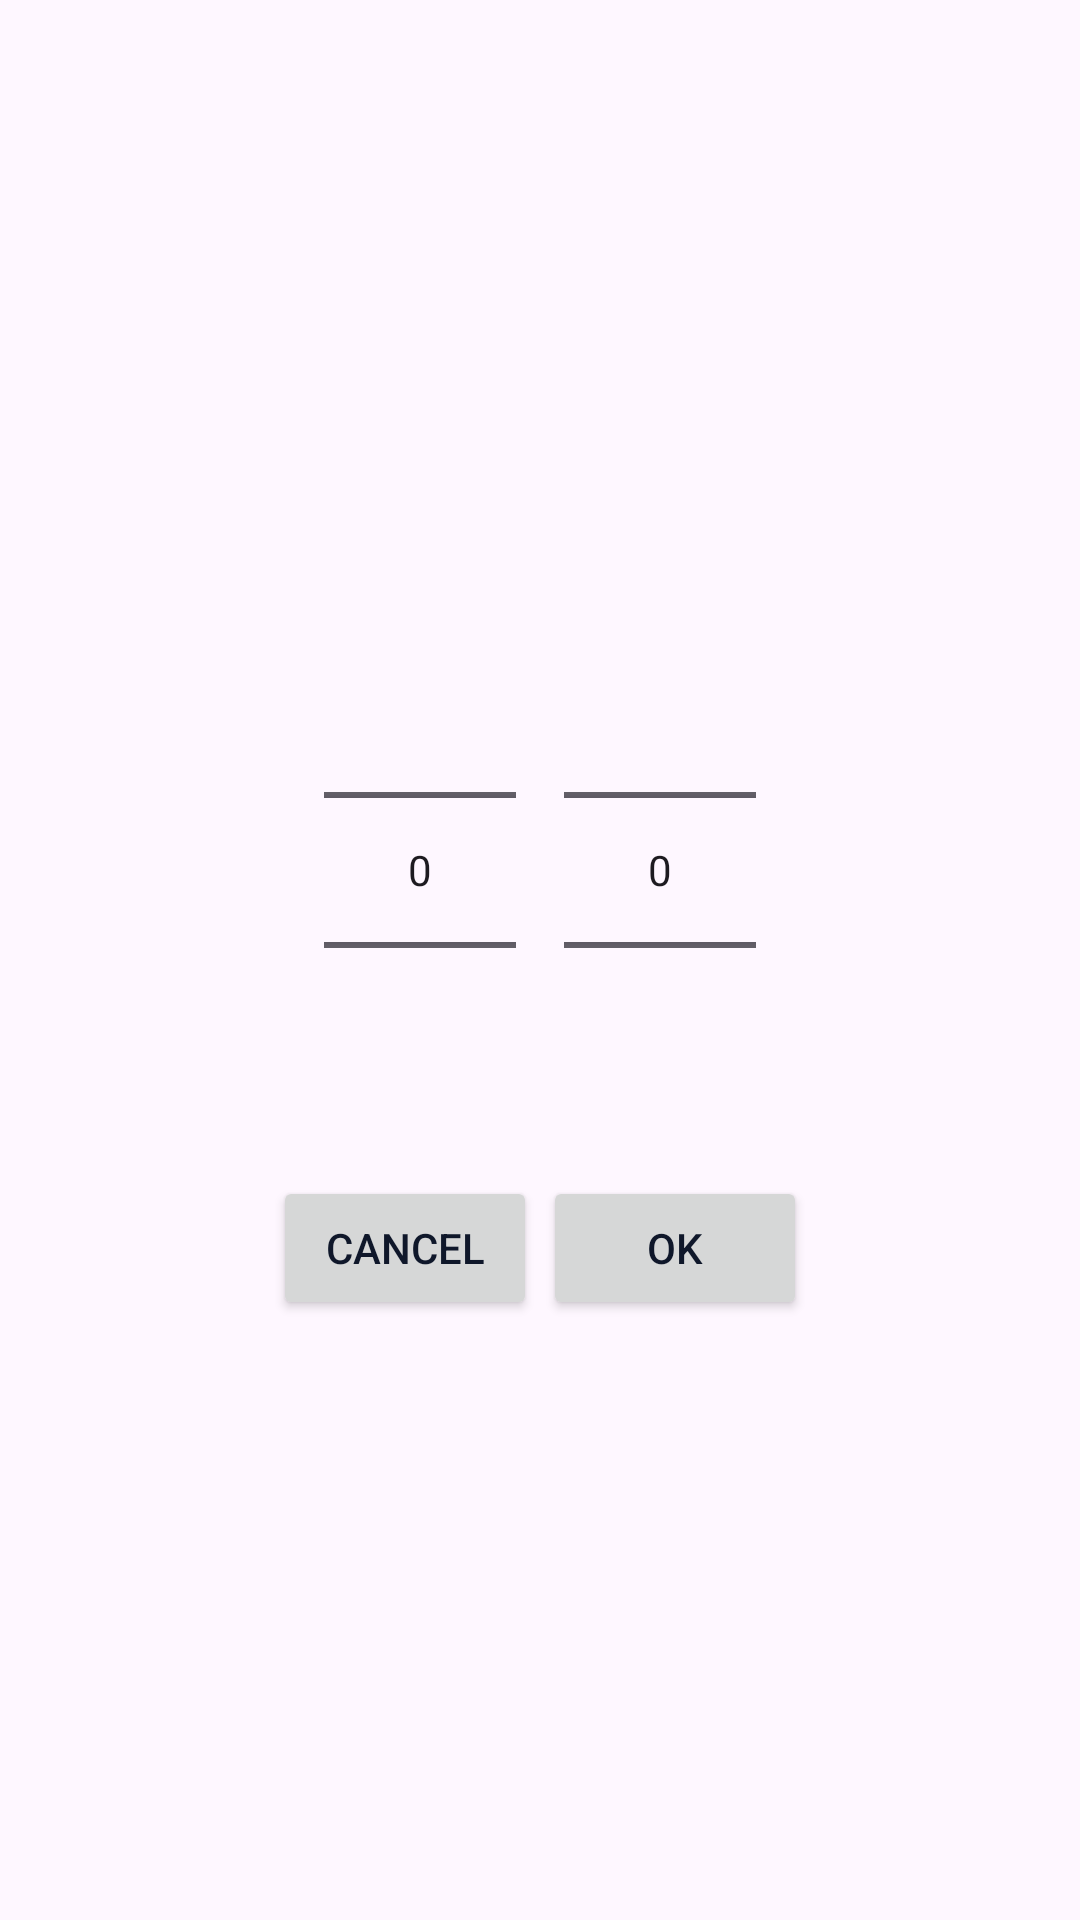

Android layout source for this screen:
<!-- AndroidManifest.xml: application theme Theme.Magkraft -->
<!-- res/layout/dialog_month_year_picker.xml -->
<LinearLayout xmlns:android="http://schemas.android.com/apk/res/android"
    android:layout_width="match_parent"
    android:layout_height="wrap_content"
    android:orientation="vertical"
    android:padding="16dp"
    android:gravity="center">

    <LinearLayout
        android:layout_width="match_parent"
        android:layout_height="wrap_content"
        android:gravity="center"
        android:orientation="horizontal">

        <NumberPicker
            android:id="@+id/monthPicker"
            android:layout_width="wrap_content"
            android:layout_height="wrap_content"/>

        <NumberPicker
            android:id="@+id/yearPicker"
            android:layout_width="wrap_content"
            android:layout_height="wrap_content"
            android:layout_marginStart="16dp"/>
    </LinearLayout>

    <LinearLayout
        android:layout_width="match_parent"
        android:layout_height="wrap_content"
        android:orientation="horizontal"
        android:gravity="center"
        android:layout_marginTop="12dp">

        <Button
            android:id="@+id/btnCancel"
            android:layout_width="wrap_content"
            android:layout_height="wrap_content"
            android:textColor="@color/dark"
            android:text="Cancel"/>

        <Button
            android:id="@+id/btnOk"
            android:layout_width="wrap_content"
            android:layout_height="wrap_content"
            android:text="OK"
            android:textColor="@color/dark"
            android:layout_marginStart="2dp"/>
    </LinearLayout>

</LinearLayout>
<!-- resources referenced by this layout -->
<resources>
  <color name="dark">#0F172A</color>
  <style name="Theme.Magkraft" parent="Base.Theme.Magkraft" />
  <style name="Base.Theme.Magkraft" parent="Theme.Material3.Light.NoActionBar">
          
          
          <item name="colorPrimary">@color/pink_color</item>
          <item name="colorSecondary">@color/purple_color</item>
          <item name="android:statusBarColor">@color/mid_color</item>
  
      </style>
  <color name="pink_color">#FFC436</color>
  <color name="purple_color">#FFC436</color>
  <color name="mid_color">#FFC436</color>
</resources>
